6-way image classification set "data" from GitHub (hkaras19/DL-final-project); label vocabulary: jmp, lean left, lean right, slide, turn left, turn right.

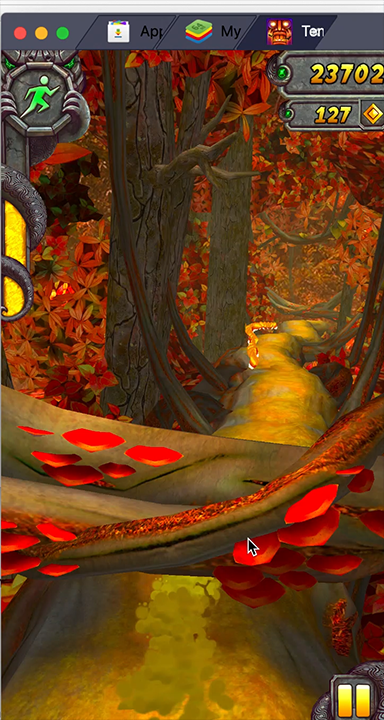
Label: slide

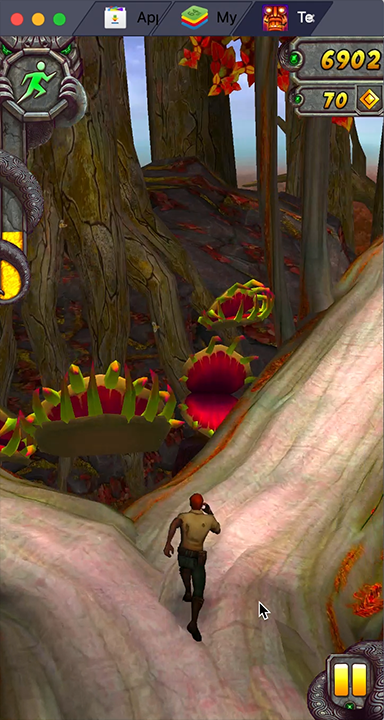
Label: turn right

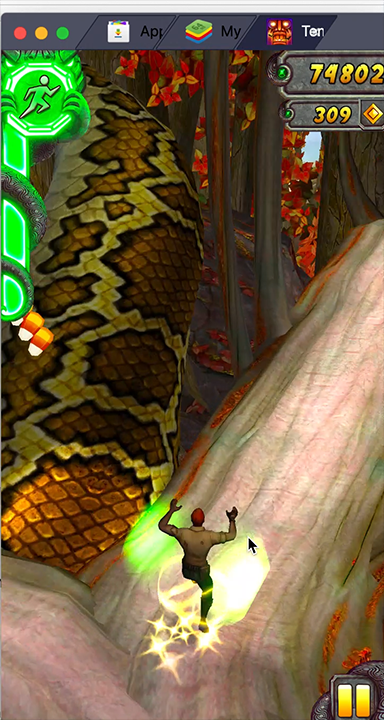
Label: jmp

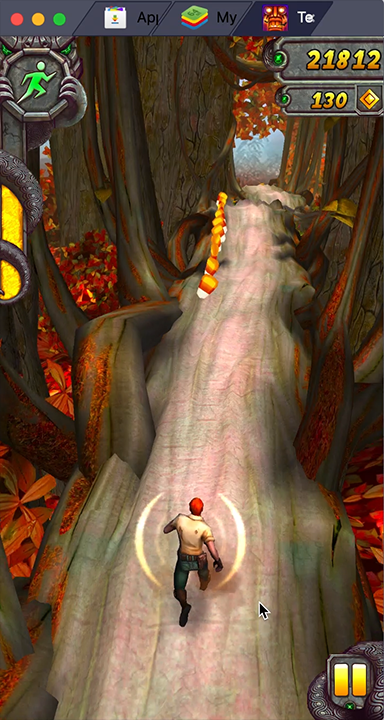
Label: lean left

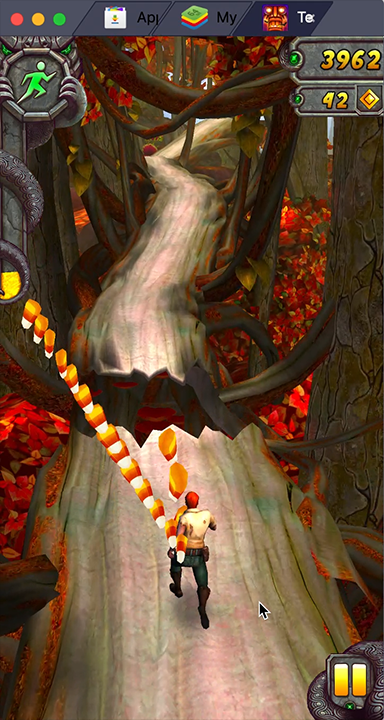
Label: jmp

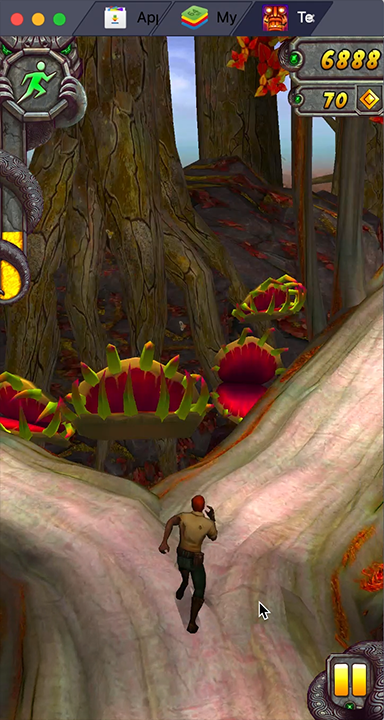
Label: turn right
